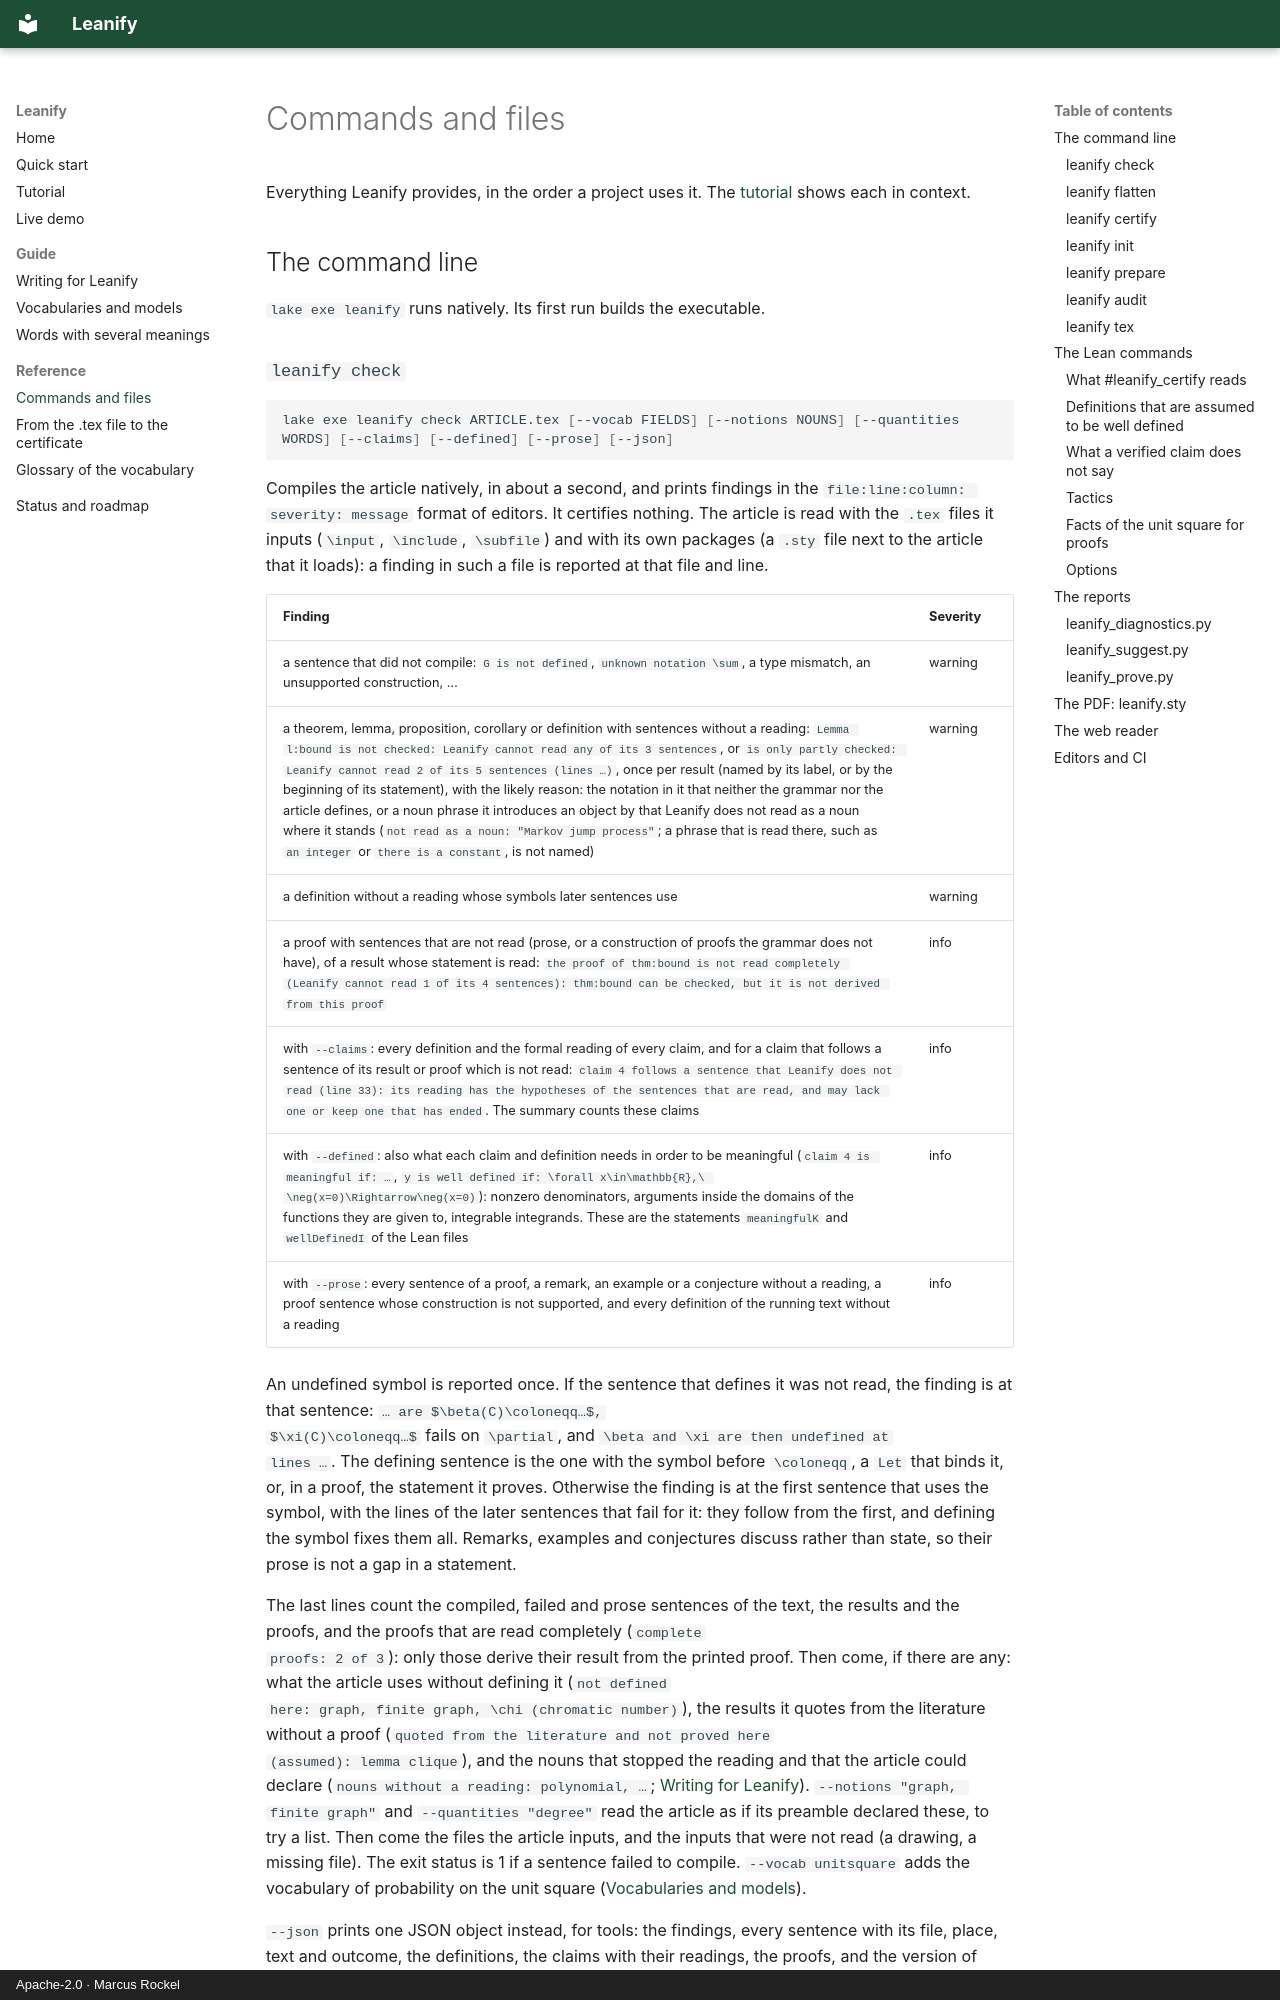

repository: Corrram/leanify · page: reference/index.html · generator: mkdocs · copyright: Apache-2.0 · Marcus Rockel

# Commands and files

Everything Leanify provides, in the order a project uses it. The
[tutorial](getting-started.md) shows each in context.

## The command line

`lake exe leanify` runs natively. Its first run builds the executable.

### `leanify check`

```sh
lake exe leanify check ARTICLE.tex [--vocab FIELDS] [--notions NOUNS] [--quantities WORDS] [--claims] [--defined] [--prose] [--json]
```

Compiles the article natively, in about a second, and prints findings in the
`file:line:column: severity: message` format of editors. It certifies nothing.
The article is read with the `.tex` files it inputs (`\input`, `\include`,
`\subfile`) and with its own packages (a `.sty` file next to the article that it
loads): a finding in such a file is reported at that file and line.

| Finding | Severity |
| --- | --- |
| a sentence that did not compile: `G is not defined`, `unknown notation \sum`, a type mismatch, an unsupported construction, … | warning |
| a theorem, lemma, proposition, corollary or definition with sentences without a reading: `Lemma l:bound is not checked: Leanify cannot read any of its 3 sentences`, or `is only partly checked: Leanify cannot read 2 of its 5 sentences (lines …)`, once per result (named by its label, or by the beginning of its statement), with the likely reason: the notation in it that neither the grammar nor the article defines, or a noun phrase it introduces an object by that Leanify does not read as a noun where it stands (`not read as a noun: "Markov jump process"`; a phrase that is read there, such as `an integer` or `there is a constant`, is not named) | warning |
| a definition without a reading whose symbols later sentences use | warning |
| a proof with sentences that are not read (prose, or a construction of proofs the grammar does not have), of a result whose statement is read: `the proof of thm:bound is not read completely (Leanify cannot read 1 of its 4 sentences): thm:bound can be checked, but it is not derived from this proof` | info |
| with `--claims`: every definition and the formal reading of every claim, and for a claim that follows a sentence of its result or proof which is not read: `claim 4 follows a sentence that Leanify does not read (line 33): its reading has the hypotheses of the sentences that are read, and may lack one or keep one that has ended`. The summary counts these claims | info |
| with `--defined`: also what each claim and definition needs in order to be meaningful (`claim 4 is meaningful if: …`, `y is well defined if: \forall x\in\mathbb{R},\ \neg(x=0)\Rightarrow\neg(x=0)`): nonzero denominators, arguments inside the domains of the functions they are given to, integrable integrands. These are the statements `meaningfulK` and `wellDefinedI` of the Lean files | info |
| with `--prose`: every sentence of a proof, a remark, an example or a conjecture without a reading, a proof sentence whose construction is not supported, and every definition of the running text without a reading | info |

An undefined symbol is reported once. If the sentence that defines it was not
read, the finding is at that sentence: `… are $\beta(C)\coloneqq…$,
$\xi(C)\coloneqq…$` fails on `\partial`, and `\beta and \xi are then undefined at
lines …`. The defining sentence is the one with the symbol
before `\coloneqq`, a `Let` that binds it, or, in a proof, the statement it
proves. Otherwise the finding is at the first sentence that uses the symbol, with
the lines of the later sentences that fail for it: they follow from the first,
and defining the symbol fixes them all. Remarks, examples and conjectures
discuss rather than state, so their prose is not a gap in a statement.

The last lines count the compiled, failed and prose sentences of the text, the
results and the proofs, and the proofs that are read completely (`complete
proofs: 2 of 3`): only those derive their result from the printed proof. Then
come, if there are any: what the article uses without defining it (`not defined
here: graph, finite graph, \chi (chromatic number)`), the results it quotes from
the literature without a proof (`quoted from the literature and not proved here
(assumed): lemma clique`), and the nouns that stopped the reading and that the
article could declare (`nouns without a reading: polynomial, …`;
[Writing for Leanify](writing.md#notions-that-the-article-does-not-define)).
`--notions "graph, finite graph"` and `--quantities "degree"` read the article as
if its preamble declared these, to try a list. Then
come the files the article inputs, and the inputs that were not read (a drawing,
a missing file). The exit status is 1 if a sentence failed to compile.
`--vocab unitsquare` adds the vocabulary of probability on the unit
square ([Vocabularies and models](vocabularies.md)).

`--json` prints one JSON object instead, for tools: the findings, every sentence
with its file, place, text and outcome, the definitions, the claims with their
readings, the proofs, and the version of Leanify.
